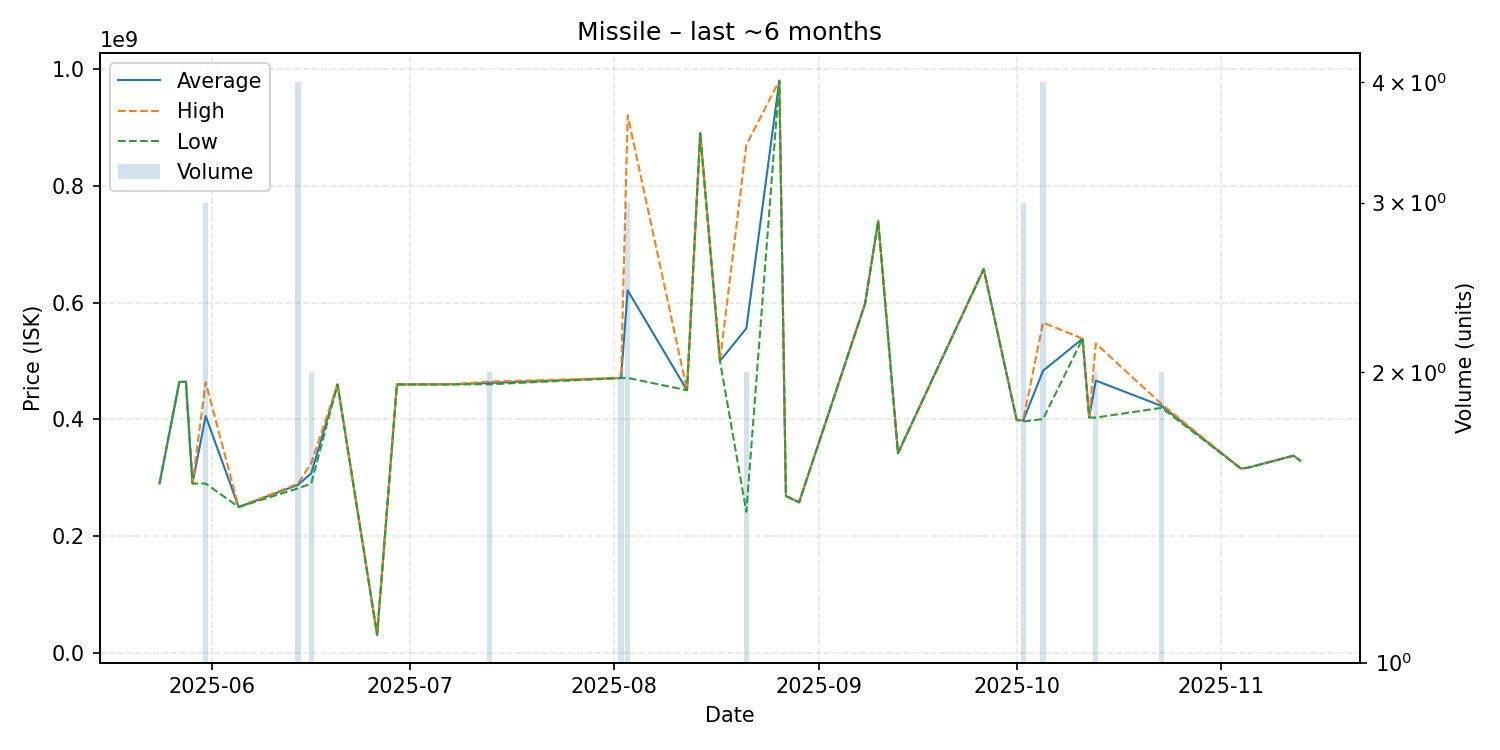

Data behind this chart, as committed beside it:
date, average, highest, lowest, order_count, volume
2025-05-24, 290400000, 290400000, 290400000, 1, 1
2025-05-27, 464000000, 464000000, 464000000, 1, 1
2025-05-28, 464800000, 464800000, 464800000, 1, 1
2025-05-29, 290300000, 290300000, 290300000, 1, 1
2025-05-31, 405866667, 463700000, 290200000, 3, 3
2025-06-05, 250000000, 250000000, 250000000, 1, 1
2025-06-14, 287975000, 290000000, 282000000, 4, 4
2025-06-16, 307500000, 325000000, 290000000, 2, 2
2025-06-20, 459900000, 459900000, 459900000, 1, 1
2025-06-26, 31110000, 31110000, 31110000, 1, 1
2025-06-29, 459900000, 459900000, 459900000, 1, 1
2025-07-07, 460000000, 460000000, 460000000, 1, 1
2025-07-13, 462500000, 464900000, 460100000, 2, 2
2025-08-02, 470950000, 471000000, 470900000, 2, 2
2025-08-03, 620966667, 920700000, 471100000, 3, 3
2025-08-12, 450000000, 450000000, 450000000, 1, 1
2025-08-14, 890000000, 890000000, 890000000, 1, 1
2025-08-17, 500000000, 500000000, 500000000, 1, 1
2025-08-21, 556000000, 870000000, 242000000, 2, 2
2025-08-26, 980000000, 980000000, 980000000, 1, 1
2025-08-27, 268900000, 268900000, 268900000, 1, 1
2025-08-29, 258100000, 258100000, 258100000, 1, 1
2025-09-08, 597900000, 597900000, 597900000, 1, 1
2025-09-10, 740100000, 740100000, 740100000, 1, 1
2025-09-13, 342200000, 342200000, 342200000, 1, 1
2025-09-26, 657500000, 657500000, 657500000, 1, 1
2025-10-01, 399100000, 399100000, 399100000, 1, 1
2025-10-02, 398200000, 399050000, 396500000, 3, 3
2025-10-05, 483300000, 565950000, 400650000, 4, 4
2025-10-11, 538200000, 538200000, 538200000, 1, 1
2025-10-12, 403300000, 403300000, 403300000, 1, 1
2025-10-13, 466550000, 529900000, 403200000, 2, 2
2025-10-23, 423000000, 426100000, 419900000, 2, 2
2025-11-04, 316000000, 316000000, 316000000, 1, 1
2025-11-05, 317100000, 317100000, 317100000, 1, 1
2025-11-12, 338000000, 338000000, 338000000, 1, 1
2025-11-13, 329300000, 329300000, 329300000, 1, 1
